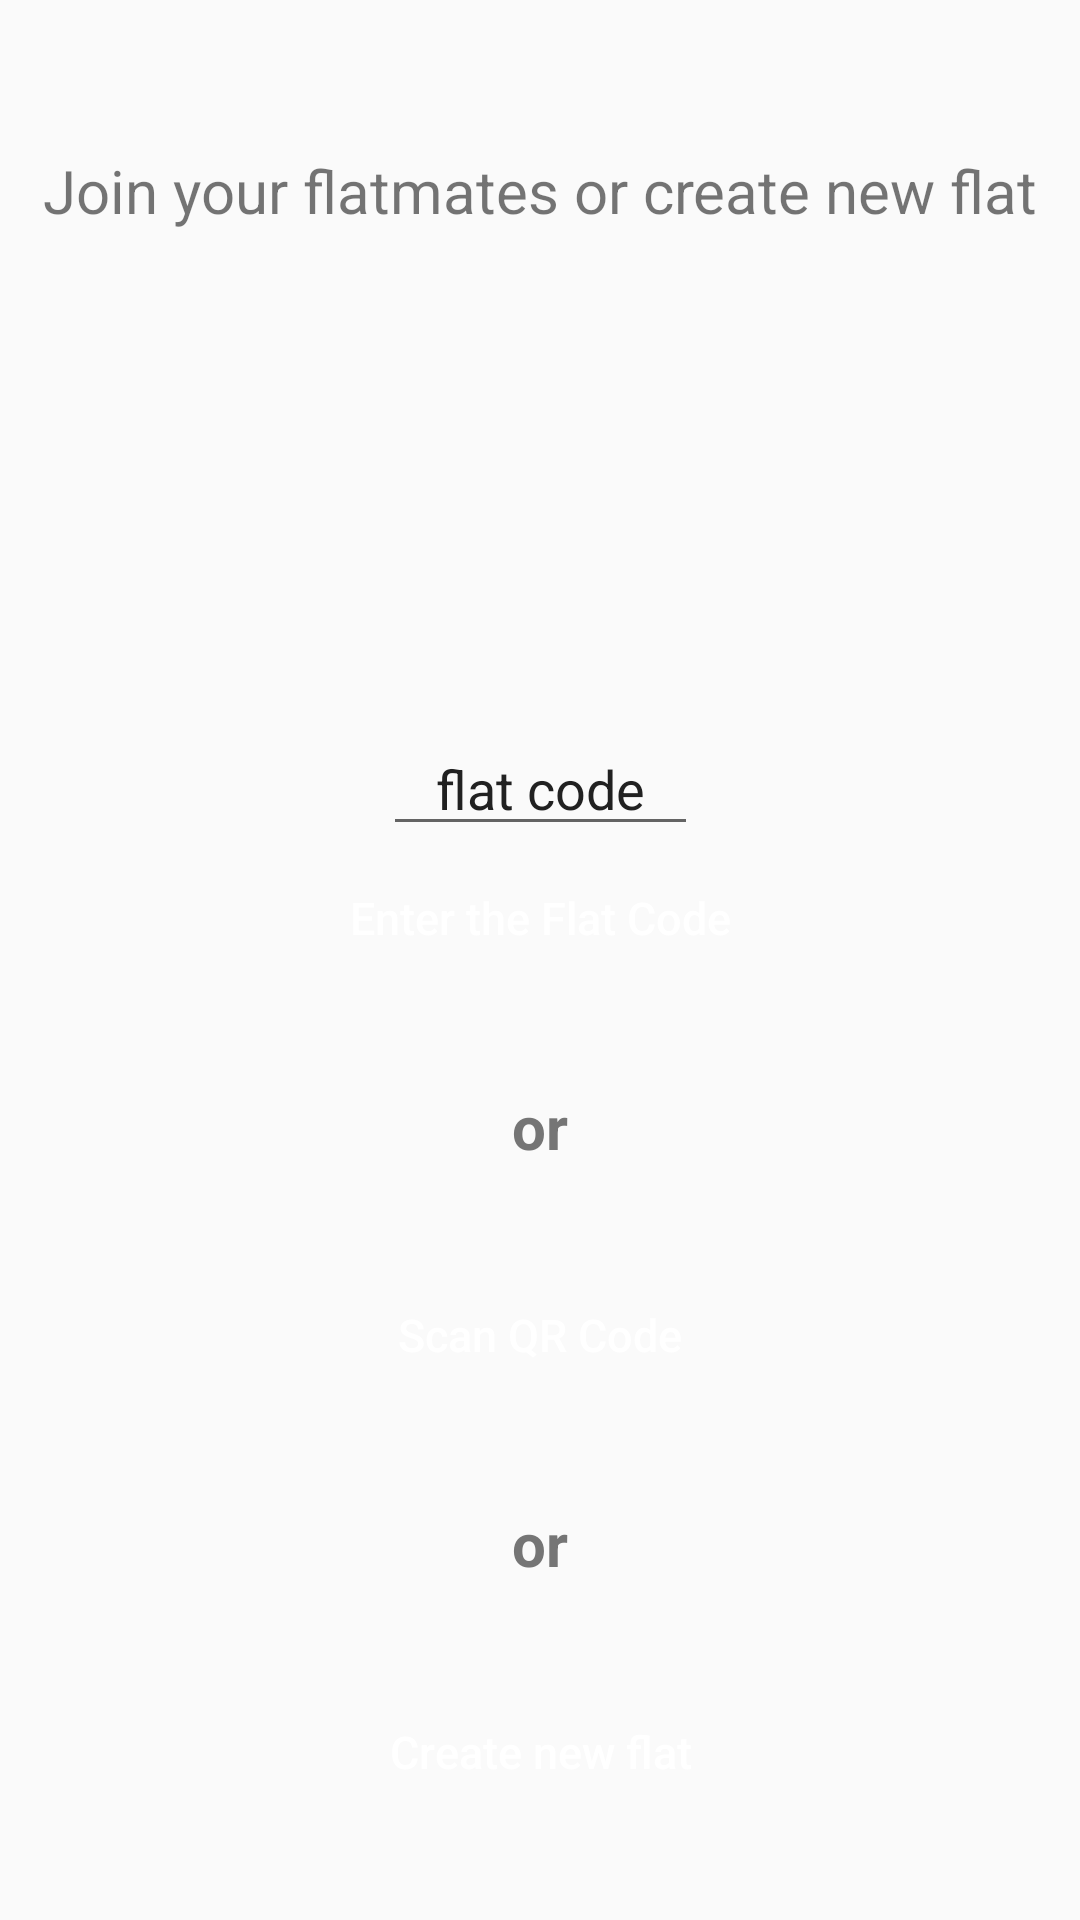

Here is an Android app screen rendered from its layout file. Give the layout XML and the strings, colors and styles it references.
<!-- AndroidManifest.xml: application theme AppTheme -->
<!-- res/layout/fragment_join_flat.xml -->
<?xml version="1.0" encoding="utf-8"?>
<androidx.constraintlayout.widget.ConstraintLayout xmlns:android="http://schemas.android.com/apk/res/android"
    xmlns:app="http://schemas.android.com/apk/res-auto"
    xmlns:tools="http://schemas.android.com/tools"
    android:layout_width="match_parent"
    android:layout_height="match_parent"
    android:focusable="false"
    android:focusableInTouchMode="true"
    tools:context=".JoinFlatFragment">


    <TextView
        android:layout_width="0dp"
        android:layout_height="wrap_content"
        android:layout_marginTop="50dp"
        android:text="@string/join_flat_title"
        android:textSize="20dp"
        app:layout_constraintEnd_toEndOf="parent"
        app:layout_constraintStart_toStartOf="parent"
        app:layout_constraintTop_toTopOf="parent"
        android:layout_marginHorizontal="8dp"
        android:gravity="center"
        tools:ignore="SpUsage" />


    <androidx.constraintlayout.widget.Guideline
        android:id="@+id/guideline"
        android:layout_width="wrap_content"
        android:layout_height="wrap_content"
        android:backgroundTint="@color/divider"
        android:orientation="horizontal"
        app:layout_constraintGuide_percent="0.5" />


    <EditText
        android:id="@+id/flat_code_edit_text"
        android:layout_width="wrap_content"
        android:layout_height="wrap_content"
        android:ems="5"
        android:hint="@string/flat_code"
        android:inputType="textVisiblePassword"
        android:textAlignment="center"
        android:textAllCaps="true"
        android:textColor="@color/primary_text"
        android:textColorHint="@drawable/selector"
        app:layout_constraintBottom_toTopOf="@+id/join_flat_button"
        app:layout_constraintEnd_toEndOf="parent"
        app:layout_constraintStart_toStartOf="parent" />


    <Button
        android:id="@+id/join_flat_button"
        android:layout_width="0dp"
        android:layout_height="wrap_content"
        android:layout_marginBottom="32dp"
        android:background="@drawable/button_style"
        android:paddingHorizontal="20dp"
        android:text="@string/join_flat"
        android:textAllCaps="false"
        android:textColor="@color/text"
        android:textSize="15sp"
        app:layout_constraintBottom_toTopOf="@+id/or1"
        app:layout_constraintEnd_toEndOf="@+id/create_new_flat_button"
        app:layout_constraintStart_toStartOf="@+id/create_new_flat_button" />

    <TextView
        android:id="@+id/or1"
        android:layout_width="wrap_content"
        android:layout_height="wrap_content"
        android:layout_marginBottom="32dp"
        android:text="or"
        android:textColor="@color/secondary_text"
        android:textSize="20sp"
        android:textStyle="bold"
        app:layout_constraintBottom_toTopOf="@id/qr_scan"
        app:layout_constraintEnd_toEndOf="parent"
        app:layout_constraintStart_toStartOf="parent" />

    <Button
        android:id="@+id/qr_scan"
        android:layout_width="0dp"
        android:layout_height="wrap_content"
        android:layout_marginStart="32dp"
        android:layout_marginEnd="32dp"
        android:layout_marginBottom="32dp"
        android:background="@drawable/button_style"
        android:paddingHorizontal="20dp"
        android:text="@string/qr_button_title"
        android:textAllCaps="false"
        android:textColor="@color/text"
        android:textSize="15sp"
        app:layout_constraintBottom_toTopOf="@id/or2"
        app:layout_constraintEnd_toEndOf="parent"
        app:layout_constraintStart_toStartOf="parent" />


    <TextView
        android:id="@+id/or2"
        android:layout_width="wrap_content"
        android:layout_height="wrap_content"
        android:layout_marginBottom="32dp"
        android:text="or"
        android:textColor="@color/secondary_text"
        android:textSize="20sp"
        android:textStyle="bold"
        app:layout_constraintBottom_toTopOf="@id/create_new_flat_button"
        app:layout_constraintEnd_toEndOf="parent"
        app:layout_constraintStart_toStartOf="parent" />

    <Button
        android:id="@+id/create_new_flat_button"
        android:layout_width="0dp"
        android:layout_height="wrap_content"
        android:layout_marginStart="32dp"
        android:layout_marginEnd="32dp"
        android:layout_marginBottom="32dp"
        android:background="@drawable/button_style"
        android:paddingHorizontal="20dp"
        android:text="@string/create_new_flat"
        android:textAllCaps="false"
        android:textColor="@color/text"
        android:textSize="15sp"
        app:layout_constraintBottom_toBottomOf="parent"
        app:layout_constraintEnd_toEndOf="parent"
        app:layout_constraintStart_toStartOf="parent" />

</androidx.constraintlayout.widget.ConstraintLayout>
<!-- resources referenced by this layout -->
<resources>
  <color name="divider">#BDBDBD</color>
  <color name="primary_text">#212121</color>
  <color name="secondary_text">#757575</color>
  <color name="text">#FFFFFF</color>
  <string name="create_new_flat">Create new flat</string>
  <string name="flat_code">flat code</string>
  <string name="join_flat">Enter the Flat Code</string>
  <string name="join_flat_title">Join your flatmates or create new flat</string>
  <string name="qr_button_title">Scan QR Code</string>
  <style name="AppTheme" parent="Theme.AppCompat.Light.DarkActionBar">
          
          <item name="colorPrimary">@color/primary</item>
          <item name="colorPrimaryDark">@color/primary_dark</item>
          <item name="colorAccent">@color/accent</item>
  
      </style>
  <color name="primary">#03A9F4</color>
  <color name="primary_dark">#0288D1</color>
  <color name="accent">#FF4081</color>
</resources>
